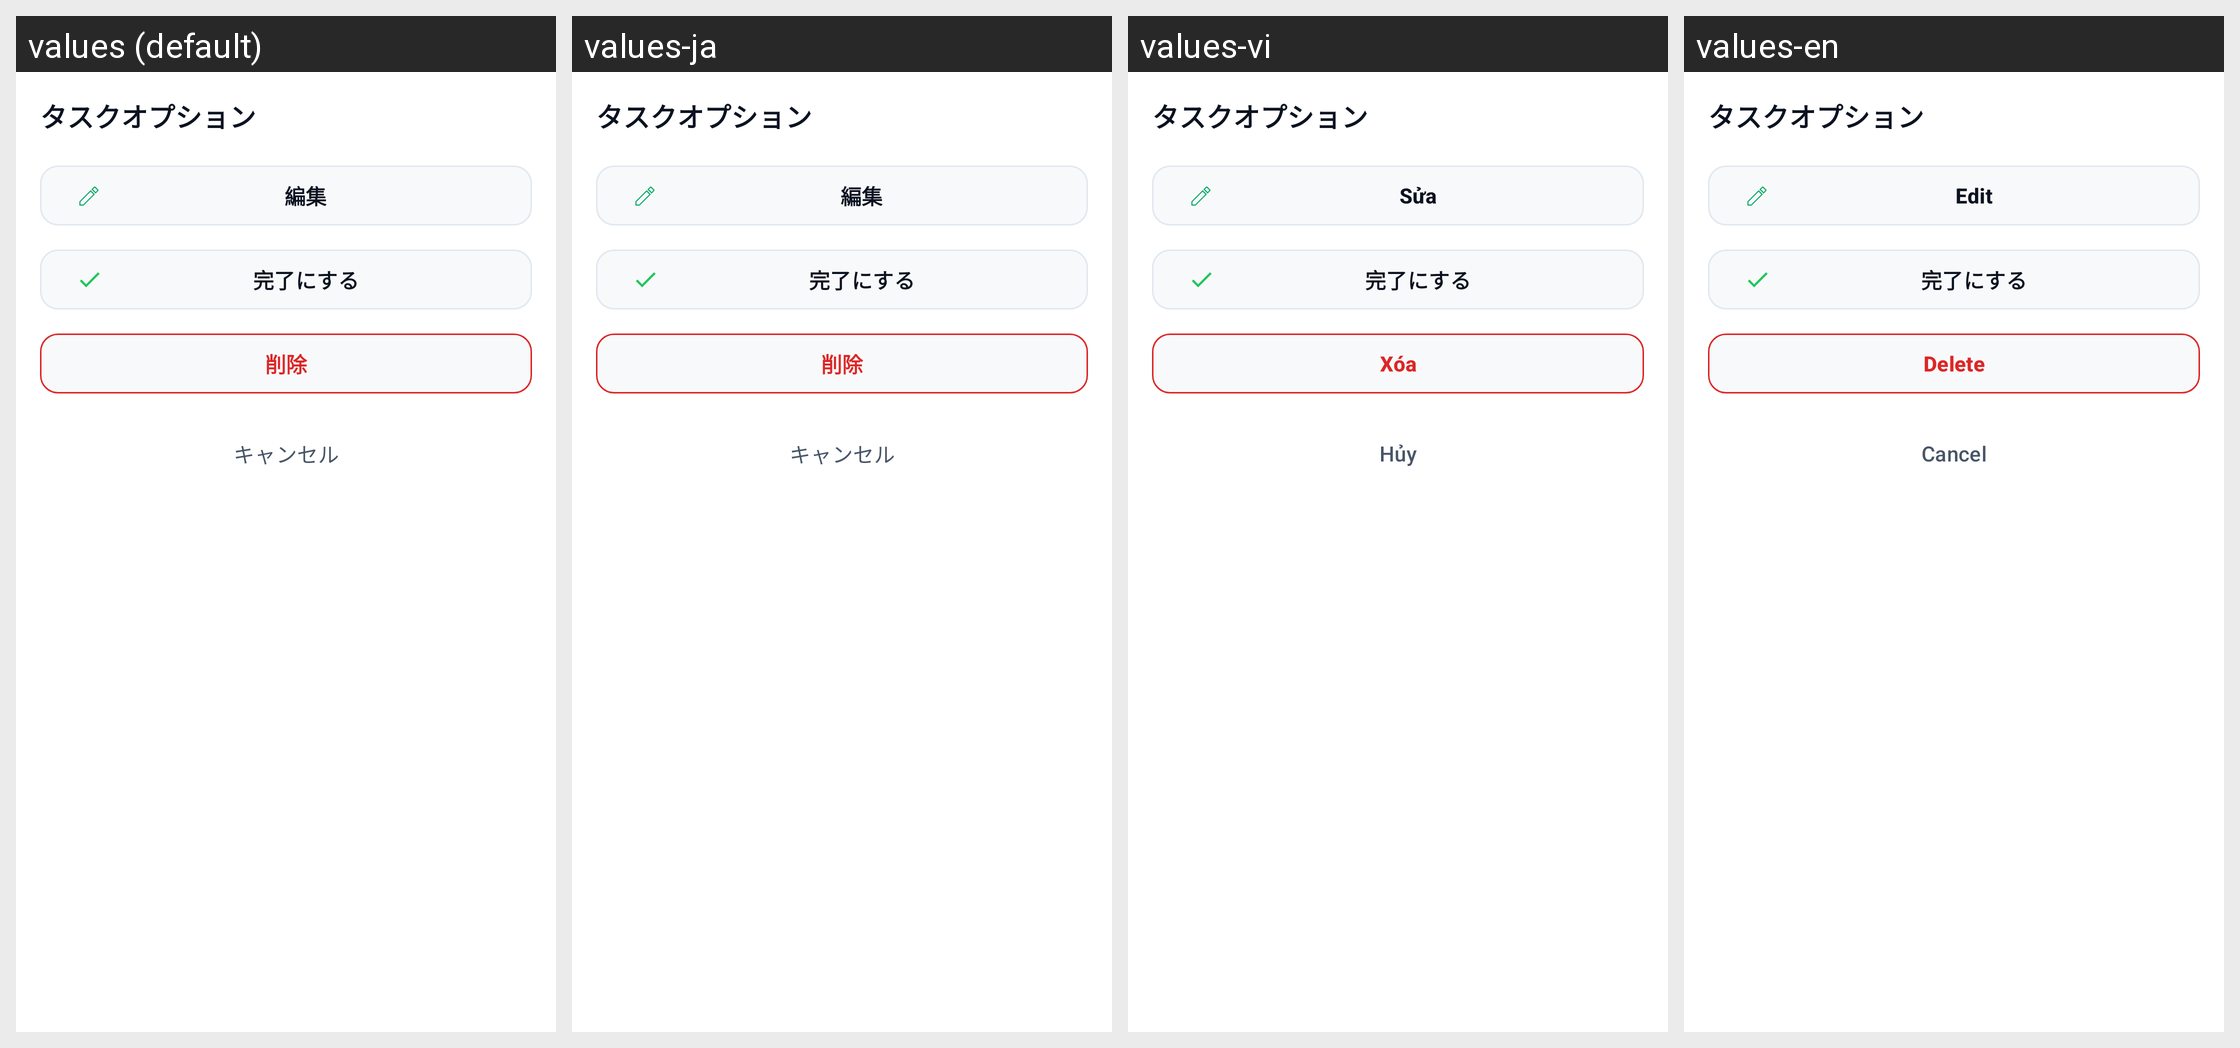

Strings drawn on this Android screen and how each of the app's shown locales translates them:
Android screen res/layout/bottom_sheet_task_options.xml rendered under 4 locales, left to right: values (default), values-ja, values-vi, values-en. Device: Nexus 5 (rendered at 1080×1920; each locale shown at half size, 540×960, under a caption strip naming it); theme Theme.TodoApp.
Strings drawn on this screen, with the default value and each locale's value (text and hints the layout hard-codes, and strings that could not be matched under every locale, appear in the picture but are not listed):

edit
  values: 編集
  values-ja: 編集  [not translated; the default value is used]
  values-vi: Sửa
  values-en: Edit

delete
  values: 削除
  values-ja: 削除  [not translated; the default value is used]
  values-vi: Xóa
  values-en: Delete

cancel
  values: キャンセル
  values-ja: キャンセル  [not translated; the default value is used]
  values-vi: Hủy
  values-en: Cancel
